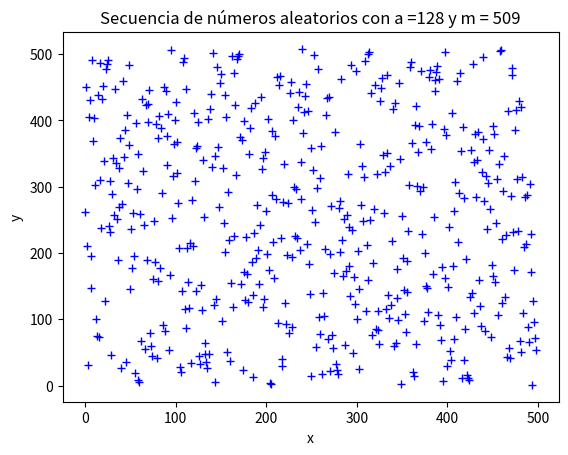
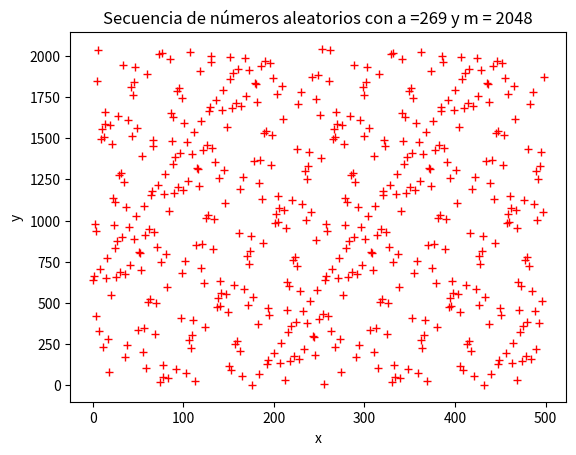

Python code for these plots, in order:
# -*- coding: utf-8 -*-
"""
Created on Tue May 16 14:52:11 2017

[redacted]
"""

import matplotlib.pyplot as plt

def genera(a, semilla, c, m, n):
    x = []

    for i in range (1, n):
       nueva_semilla = (a*semilla + c) % m
       semilla = nueva_semilla
       x.append(nueva_semilla)

    return x

def grafica(arreglo, color, a, m):
    plt.figure()
    plt.plot(arreglo, color+'+')
    plt.title('Secuencia de números aleatorios con a =' + str(a) + ' y m = ' + str(m))
    plt.xlabel('x')
    plt.ylabel('y')
    plt.show()

    

d1 = genera(128, 10, 0, 509, 500)

d2 = genera(269, 10, 0, 2048, 500)

grafica(d1, 'b', 128, 509)
grafica(d2, 'r', 269, 2048)


